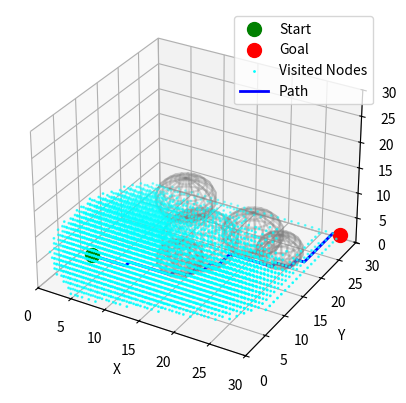

Generate this figure with matplotlib:
import numpy as np
import matplotlib.pyplot as plt
from mpl_toolkits.mplot3d import Axes3D
import heapq

# Define a basic 3D A* class
class AStar3D:
    def __init__(self, start, goal, obstacles, grid_size=1.0):
        self.start = tuple(start)
        self.goal = tuple(goal)
        self.obstacles = obstacles
        self.grid_size = grid_size
        self.open_list = []
        self.closed_list = set()
        self.g_scores = {self.start: 0}
        self.parents = {}
        self.visited_nodes = []  # Track visited nodes for plotting

    def heuristic(self, node):
        # Euclidean distance to the goal
        return np.linalg.norm(np.array(node) - np.array(self.goal))

    def neighbors(self, node):
        # Define grid boundaries
        x_min, x_max = 0, 30
        y_min, y_max = 0, 30
        z_min, z_max = 0, 30

        # Possible moves in 3D (6 directions)
        moves = [(1, 0, 0), (-1, 0, 0), (0, 1, 0), (0, -1, 0), (0, 0, 1), (0, 0, -1)]
        neighbors = []
        for move in moves:
            # Calculate the neighbor's coordinates
            neighbor = tuple(np.array(node) + np.array(move) * self.grid_size)

            # Check if the neighbor is within the grid boundaries
            if (x_min <= neighbor[0] <= x_max and
                y_min <= neighbor[1] <= y_max and
                z_min <= neighbor[2] <= z_max and
                not self.is_colliding(neighbor)):
                neighbors.append(neighbor)
        
        return neighbors

    def is_colliding(self, point):
        # Check if a point is within any obstacle
        for (center, radius) in self.obstacles:
            if np.linalg.norm(np.array(point) - np.array(center)) <= radius:
                return True
        return False

    def reconstruct_path(self):
        path = []
        node = self.goal
        while node in self.parents:
            path.append(node)
            node = self.parents[node]
        path.append(self.start)
        return path[::-1]

    def calculate_path_length(self, path):
        length = 0
        for i in range(1, len(path)):
            # Calculate Euclidean distance between consecutive points
            length += np.linalg.norm(np.array(path[i]) - np.array(path[i - 1]))
        return length

    def run(self):
        heapq.heappush(self.open_list, (self.heuristic(self.start), self.start))

        while self.open_list:
            _, current = heapq.heappop(self.open_list)

            if current == self.goal:
                return self.reconstruct_path()

            self.closed_list.add(current)
            self.visited_nodes.append(current)  # Track this node as visited

            for neighbor in self.neighbors(current):
                if neighbor in self.closed_list:
                    continue

                tentative_g_score = self.g_scores[current] + self.grid_size

                if neighbor not in self.g_scores or tentative_g_score < self.g_scores[neighbor]:
                    self.g_scores[neighbor] = tentative_g_score
                    f_score = tentative_g_score + self.heuristic(neighbor)
                    heapq.heappush(self.open_list, (f_score, neighbor))
                    self.parents[neighbor] = current

        return None  # No path found

# Plotting function with visited nodes
def plot_3d_path(start, goal, obstacles, path, visited_nodes):
    fig = plt.figure()
    ax = fig.add_subplot(111, projection='3d')

    # Plot start and goal
    ax.scatter(*start, color='green', s=100, label='Start')
    ax.scatter(*goal, color='red', s=100, label='Goal')

    # Plot obstacles
    for (center, radius) in obstacles:
        u, v = np.mgrid[0:2 * np.pi:20j, 0:np.pi:10j]
        x = radius * np.cos(u) * np.sin(v) + center[0]
        y = radius * np.sin(u) * np.sin(v) + center[1]
        z = radius * np.cos(v) + center[2]
        ax.plot_wireframe(x, y, z, color="gray", alpha=0.3)

    # Plot visited nodes
    if visited_nodes:
        visited_nodes = np.array(visited_nodes)
        ax.scatter(visited_nodes[:, 0], visited_nodes[:, 1], visited_nodes[:, 2], color='cyan', s=1, label='Visited Nodes')

    # Plot path
    if path:
        path = np.array(path)
        ax.plot(path[:, 0], path[:, 1], path[:, 2], color='blue', linewidth=2, label='Path')

    # Set plot limits and labels
    ax.set_xlim(0, 30)
    ax.set_ylim(0, 30)
    ax.set_zlim(0, 30)
    ax.set_xlabel('X')
    ax.set_ylabel('Y')
    ax.set_zlabel('Z')
    plt.legend()
    plt.show()

# Example usage
start = (5, 5, 5)
goal = (30, 25, 5)

obstacles = [
    ((15, 15, 5), 5),
    ((20, 20, 5), 4),
    ((25, 18, 5), 3),
    ((10, 20, 8), 4),
    ((15, 10, 5), 3)
]


astar = AStar3D(start, goal, obstacles)
path = astar.run()

# Display the number of visited nodes and the path for target list
print("Number of visited nodes:", len(astar.visited_nodes))
print("Generated path for target nodes:", path)

# Calculate and print the path length
if path:
    path_length = astar.calculate_path_length(path)
    print("Length of the path:", path_length)

# Plot the path and visited nodes
plot_3d_path(start, goal, obstacles, path, astar.visited_nodes)
